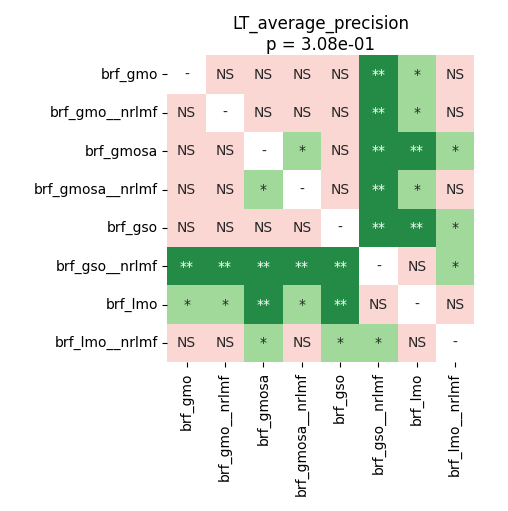

The table this chart was drawn from, first rows:
	brf_gmo	brf_gmo__nrlmf	brf_gmosa	brf_gmosa__nrlmf	brf_gso	brf_gso__nrlmf	brf_lmo	brf_lmo__nrlmf
brf_gmo	1.0	0.2578	0.4323	0.3353	0.6193	0.007812	0.02734	0.1062
brf_gmo__nrlmf	0.2578	1.0	0.6481	0.1832	0.418	0.007812	0.03186	0.1062
brf_gmosa	0.4323	0.6481	1.0	0.03323	0.8384	0.007812	0.007812	0.02734
brf_gmosa__nrlmf	0.3353	0.1832	0.03323	1.0	0.1832	0.007812	0.03906	0.3317
brf_gso	0.6193	0.418	0.8384	0.1832	1.0	0.007812	0.007812	0.03906
brf_gso__nrlmf	0.007812	0.007812	0.007812	0.007812	0.007812	1.0	0.0971	0.02419
brf_lmo	0.02734	0.03186	0.007812	0.03906	0.007812	0.0971	1.0	0.1306
brf_lmo__nrlmf	0.1062	0.1062	0.02734	0.3317	0.03906	0.02419	0.1306	1.0
